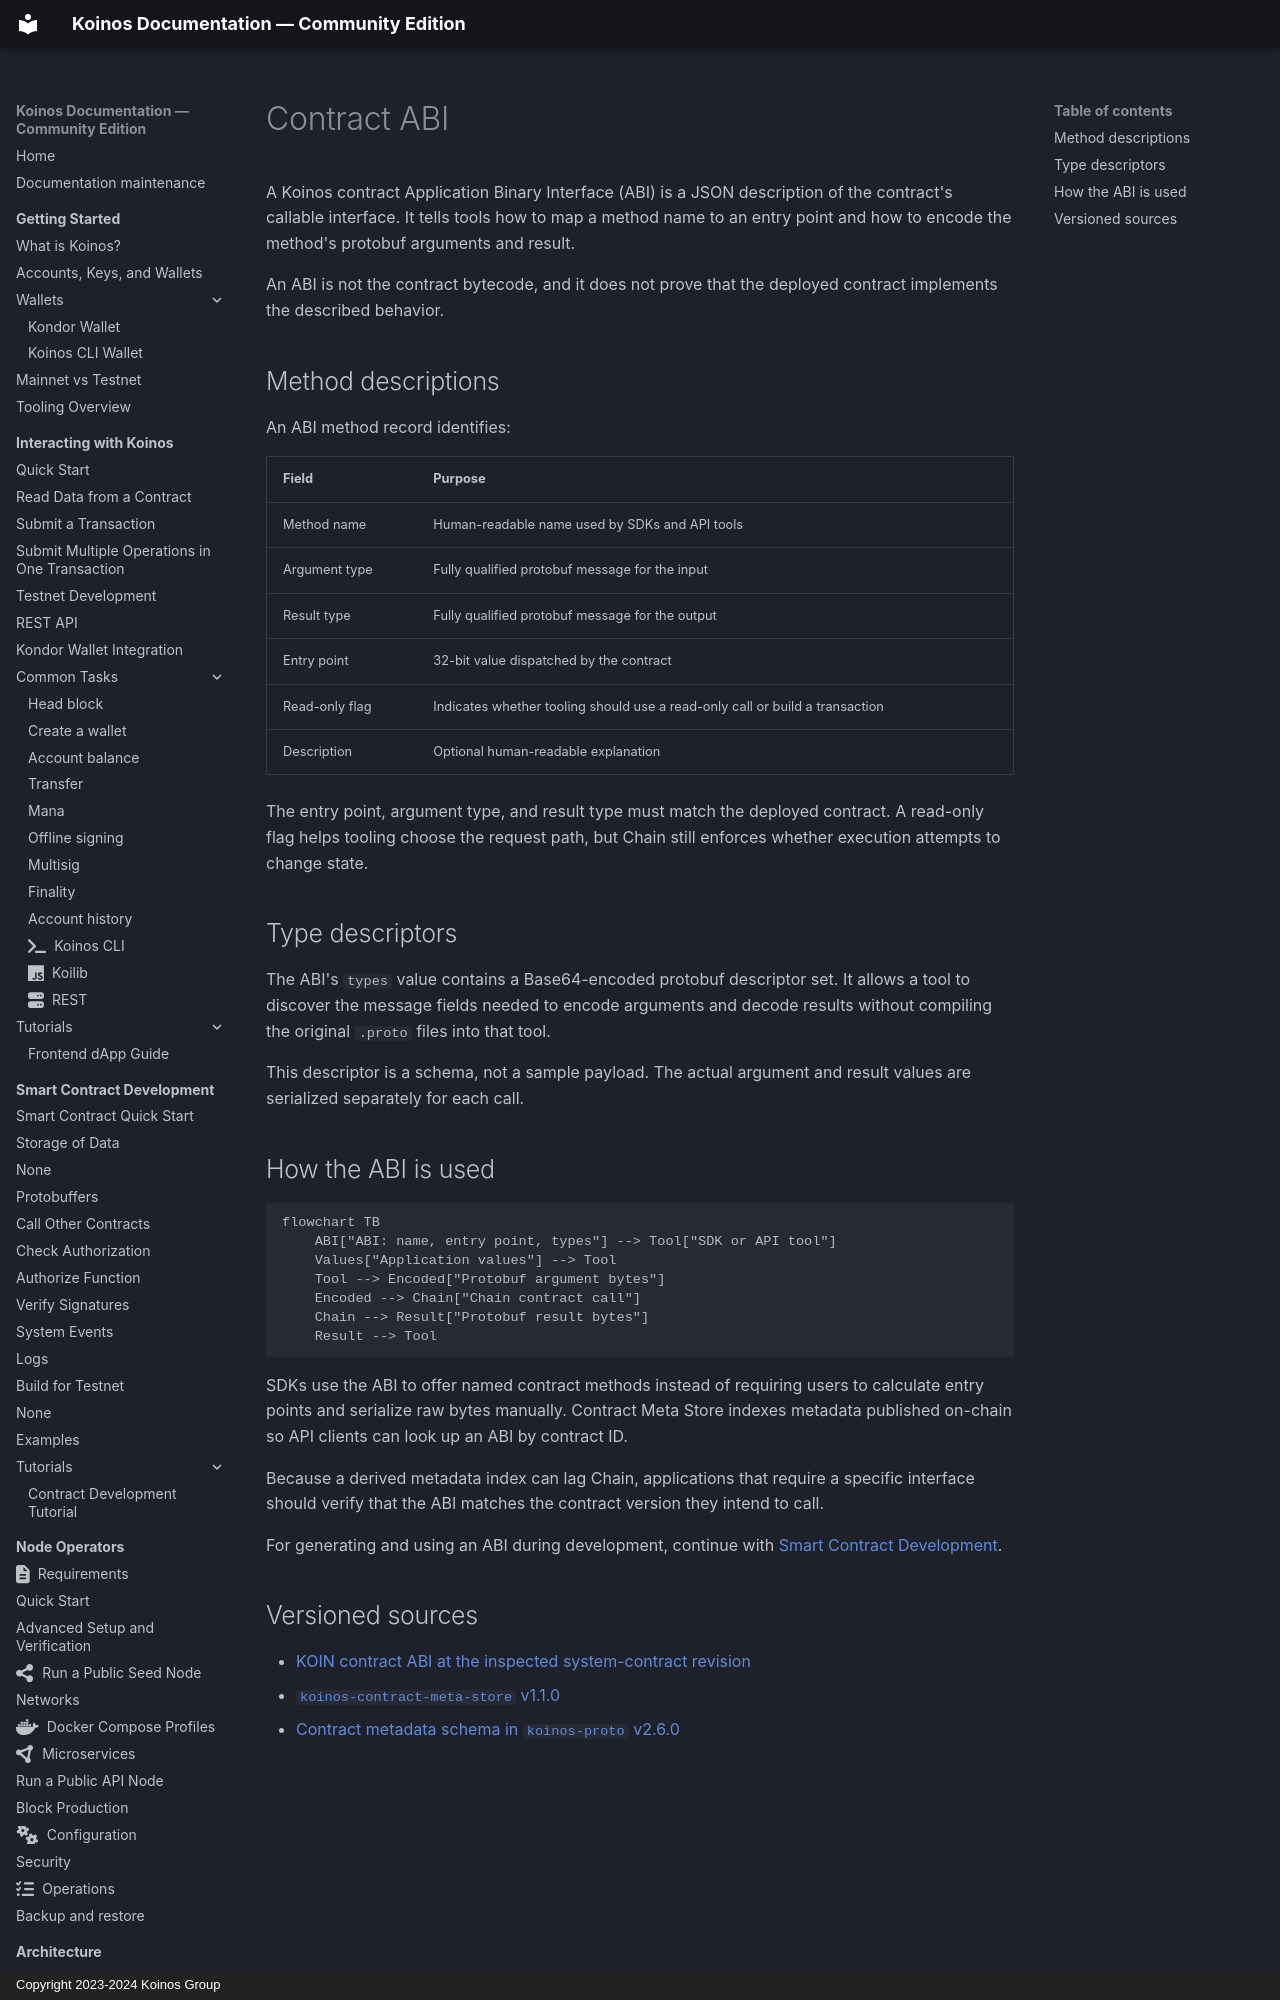

repository: pgarciagon/koinos-docs · page: architecture/contract-abi/index.html · generator: mkdocs · copyright: Copyright 2023-2024 Koinos Group

---
icon: fontawesome/solid/file-code
---

# Contract ABI

A Koinos contract Application Binary Interface (ABI) is a JSON description of
the contract's callable interface. It tells tools how to map a method name to an
entry point and how to encode the method's protobuf arguments and result.

An ABI is not the contract bytecode, and it does not prove that the deployed
contract implements the described behavior.

## Method descriptions

An ABI method record identifies:

| Field | Purpose |
| --- | --- |
| Method name | Human-readable name used by SDKs and API tools |
| Argument type | Fully qualified protobuf message for the input |
| Result type | Fully qualified protobuf message for the output |
| Entry point | 32-bit value dispatched by the contract |
| Read-only flag | Indicates whether tooling should use a read-only call or build a transaction |
| Description | Optional human-readable explanation |

The entry point, argument type, and result type must match the deployed
contract. A read-only flag helps tooling choose the request path, but Chain
still enforces whether execution attempts to change state.
